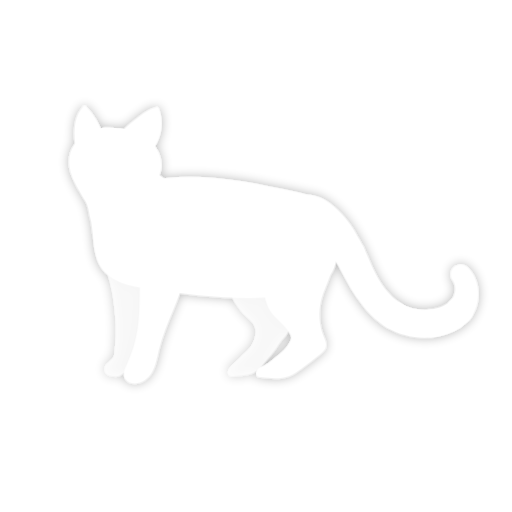
t = 0.00 s
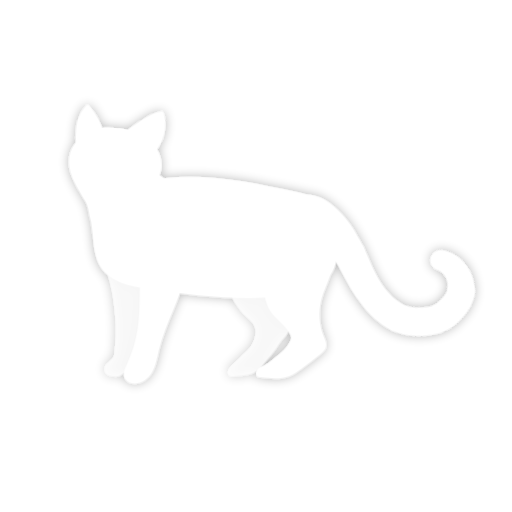
t = 1.58 s
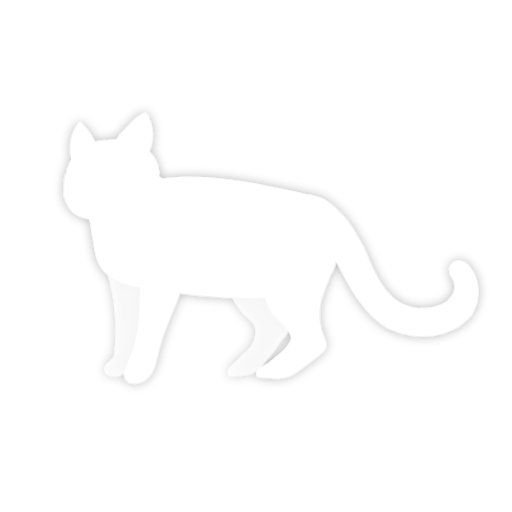
t = 3.02 s
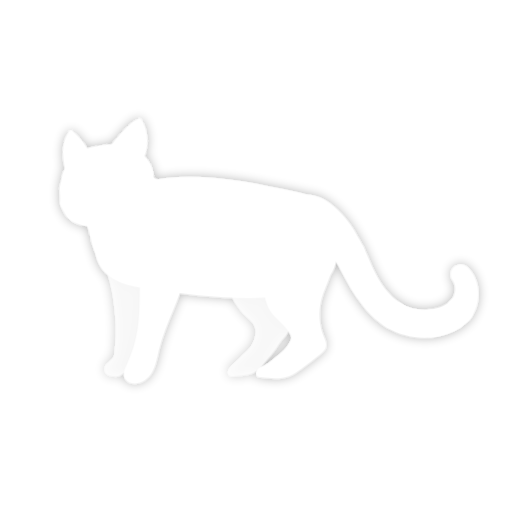
t = 4.37 s
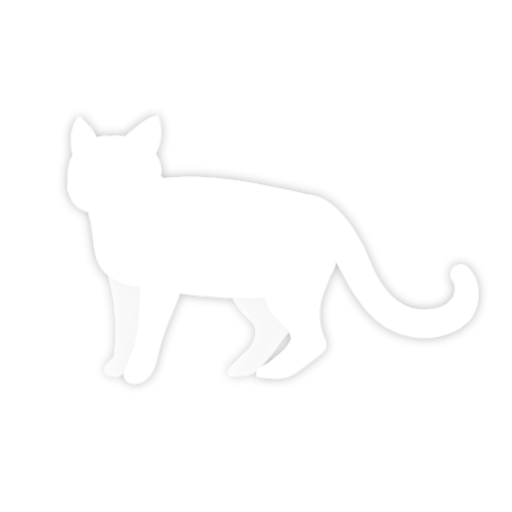
t = 6.08 s
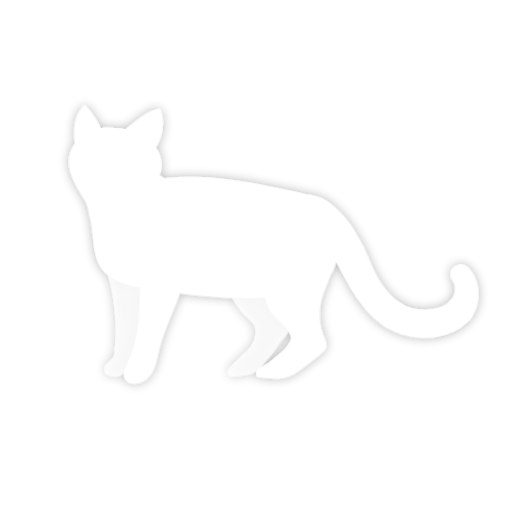
t = 7.65 s

The animated SVG that drew these frames (rendered in a browser with its animation timeline set to each time). Animation: 8 CSS @keyframes rules; one cycle of 9.00 s, repeats indefinitely.

<?xml version="1.0" encoding="utf-8"?>
<!-- Generator: Adobe Illustrator 24.0.0, SVG Export Plug-In . SVG Version: 6.00 Build 0)  -->
<svg version="1.1" id="Layer_1" xmlns="http://www.w3.org/2000/svg" xmlns:xlink="http://www.w3.org/1999/xlink" x="0px" y="0px"
	 viewBox="0 0 500 500" style="enable-background:new 0 0 500 500;" xml:space="preserve">
<style type="text/css">
	.st0{fill:#FFFFFF;}
	.st1{opacity:0.7;}

	#leftEar, #rightEar, #face, #sideface, #facenNeck, #tail1, #tail2, #tail3, #tail4, #tail5, #tail6 {
	  transform-box: fill-box;
	  -webkit-backface-visibility: hidden;
	}

	@keyframes leftEarAnimation {
    0%, 10% {transform: translate(0,0) rotate(0deg);}
    20%, 26% {transform: translate(2%, 2%) rotate(6deg);}
    30%, 60% {transform: translate(2%,4%) rotate(6deg);}
    30%, 100% {transform: translate(0,0) rotate(0deg);}
  	}
  	#leftEar {
	  animation:leftEarAnimation 9s infinite ease-in-out;
	  transform-origin: bottom left;
	}

	@keyframes rightEarAnimation {
    0%, 10% {transform: translate(0,0) rotate(0deg);}
    20%, 30% {transform: translate(2%, 1%) rotate(4deg);}
    30%, 60% {transform: translate(2%, 6%) rotate(8deg);}
    70%, 100% {transform: translate(0,0) rotate(0deg);}
  	}
  	#rightEar {
	  animation:rightEarAnimation 9s infinite ease-in-out;
	  transform-origin: bottom right;
	}

	@keyframes faceAnimation {
    0%, 20% {transform: translate(0,0) rotate(0deg);}
    30%, 60% {transform: translate(6%,3%) rotate(-8deg);}
    80%, 100% {transform: translate(0,0) rotate(0deg);}
  	}
  	#face {
	  animation:faceAnimation 9s infinite ease-in-out;
	  transform-origin: bottom right;
	}

		@keyframes sidefaceAnimation {
    0%, 20% {transform: translate(0,0) rotate(0deg);}
    30%, 60% {transform: translate(-4%,-2%) rotate(10deg);}
    80%, 100% {transform: translate(0,0) rotate(0deg);}
  	}
  	#sideface {
	  animation:sidefaceAnimation 9s infinite ease-in-out;
	  transform-origin: top left;
	}

		@keyframes facenNeckAnimation {
    0%, 30% {transform: translate(0,0) rotate(0deg);}
    40%, 55% {transform: translate(1%, -2%) rotate(-6deg);}
    70%, 100% {transform: translate(0,0) rotate(0deg);}
  	}
  	#facenNeck {
	  animation:facenNeckAnimation 9s infinite ease-in-out;
	  transform-origin: bottom right;
	}

	@keyframes tail1Animation {
    0%, 10% {transform: translate(0,0) rotate(0deg);}
    20%, 25% {transform: translate(8%, 0%) rotate(-8deg);}
    35%, 100% {transform: translate(0,0) rotate(0deg);}
  	}
  	#tail1 {
	  animation:tail1Animation 8s infinite ease-in-out;
	  transform-origin: bottom left;
	}

		@keyframes tail2Animation {
    0%, 10% {transform: translate(0,0) rotate(0deg);}
    20%, 28% {transform: translate(-1%, 5%) rotate(-18deg);}
    38%, 100% {transform: translate(0,0) rotate(0deg);}
  	}
  	#tail2 {
	  animation:tail2Animation 8s infinite ease-in-out;
	  transform-origin: center left;
	}

		@keyframes tail3Animation {
    0%, 10% {transform: translate(0,0) rotate(0deg);}
    20%, 32% {transform: translate(8%, 5%) rotate(-10deg);}
    42%, 100% {transform: translate(0,0) rotate(0deg);}
  	}
  	#tail3 {
	  animation:tail3Animation 8s infinite ease-in-out;
	  transform-origin: bottom left;
	}

</style>
<filter id="dropshadow" height="130%">
  <feGaussianBlur in="SourceAlpha" stdDeviation="5"/>
  <feComponentTransfer>
    <feFuncA type="linear" slope="0.3"/>
  </feComponentTransfer>
  <feMerge> 
    <feMergeNode/> <!-- this contains the offset blurred image -->
    <feMergeNode in="SourceGraphic"/> <!-- this contains the element that the filter is applied to -->
  </feMerge>
</filter>
<g style="filter:url(#dropshadow)">
<g>
	<path class="st0" d="M138.8,177.8c48.9-11.7,100.1-1.4,149.3,9.4c10.8,2.4,22.2,5.1,30.1,12.8c10.9,10.6,12.3,27.4,11.5,42.6
		c-0.3,6.4-1,13-3.4,18.9c-4.1,10.1-13.2,17.6-23.2,21.9c-10,4.3-21,5.7-31.9,6.6c-42.1,3.3-84.5-1.8-126.3-7.9
		c-8.7-1.3-17.5-2.6-25.7-5.7c-8.2-3.1-15.9-8.2-20.7-15.5c-3.1-4.8-4.8-10.3-5.9-15.9c-2.8-14.3-1.7-29.4,3.3-43.1
		c3.6-9.8,9.9-19.7,19.9-22.9L138.8,177.8z"/>
</g>
<g>
	<path class="st0" d="M327.8,229.3c0.8,13.8-1.2,27.8-5.8,40.9c-2.7,7.5-6.2,14.7-8.2,22.4c-3.1,12-2.2,25,2.5,36.4
		c1.2,3,2.7,6.1,2.1,9.2c-0.6,3.4-3.5,5.9-6.2,8.1c-5.9,4.8-11.9,9.4-18,13.9c-3.7,2.7-7.5,5.5-11.7,7.1c-8.6,3.4-18.3,2.3-27.5,1.1
		c-1.6-0.2-3.5-0.5-4.4-1.9c-0.5-0.8-0.6-1.9-0.4-2.8c0.5-2.8,3.1-4.8,5.8-5.8c2.7-1,6.6-3.6,8.8-5.4c8.5-7.3,13.2-9.4,18.1-18.4
		c0.8-1.4,1.5-2.8,1.5-4.4c0-1.2-0.5-2.4-1-3.5c-4.1-7.8-10.7-12.1-16.6-18.8c-7.5-8.7-9.8-21-8.1-32.4c1.6-11.4,6.7-21.9,12.4-31.9
		L327.8,229.3z"/>
</g>
<g class="st1">
	<path class="st0" d="M217.2,261.3c0.9,16.5,12.8,38.5,25.2,49.4c3.7,3.3,6,5.7,7.1,10.5c0.6,2.5,0.2,5.1-0.4,7.6
		c-2.3,10.1-7.6,13.4-14.9,20.7c-4.2,4.1-8.6,7.4-10.6,11s-0.4,6.6,2.9,6.7c3.2,0.1,8.3-0.4,12.9-1.1c2.6-0.4,5.2-0.9,7.6-2
		c3-1.4,7.3-5,9.3-7.6c7.4-9.4,8.7-9.3,15.1-19.4c5.6-8.8,10.1-9,11.5-19.3c1.2-8.5-3.7-9.7-6.9-22.6c-2.8-11.5-3.9-34.7-4.8-42.3
		L217.2,261.3z"/>
</g>
<g>
	<path class="st0" d="M136.9,265.9c-0.1,7.5-0.3,15.1-0.4,22.6c-0.2,10.9-0.4,21.8-2,32.6c-1.8,11.8-5.3,23.4-10.3,34.2
		c-2.1,4.4-4.4,9.5-2.3,13.9c1.3,2.6,3.9,4.4,6.8,5c7.6,1.8,15.5-3.5,19.5-10.2s5.2-14.8,7-22.4c6.3-26,20.9-49.5,26.3-75.7
		L136.9,265.9z"/>
</g>
<g class="st1">
	<path class="st0" d="M99.3,253.4c4.6,9.8,8.1,20.2,10.1,30.9c1.6,8.1,2.4,16.4,3.2,24.6c1.2,12.5,0.5,25.1-1,37.5
		c-0.6,5.2-9,8.4-9.4,13.1s2.4,7.3,9.2,7.9c6.8,0.6,10.3-3.8,14.4-8.1c4.2-4.4,6-10.1,8.3-15.7c2.1-5.2,2.6-10.9,3.1-16.5
		c2.5-27.8,1.2-51.2,1.3-79.1L99.3,253.4z"/>
</g>
<g id="tail6">
	<path class="st0" d="M299.6,190.1c2.5,0,5,0.3,7.2,0.9c2.2,0.5,4.3,1.3,6.1,2.1c3.7,1.6,6.7,3.6,9.5,5.6c2.7,2,5.1,4.1,7.3,6.2
		c2.3,2.2,4.5,4.5,6.5,6.8c4.1,4.7,7.6,9.8,10.6,14.9c1.5,2.6,2.9,5.1,4.2,7.5c1.3,2.4,2.7,4.9,4,7.3c4.1,7.3,1.6,16.5-5.7,20.6
		c-7.3,4.1-16.5,1.6-20.6-5.7c-0.3-0.5-0.5-0.9-0.7-1.4l-0.1-0.3c-1-2.3-2-4.6-3.1-6.9c-1.1-2.3-2.2-4.5-3.3-6.5
		c-2.2-4.1-4.6-7.8-7.3-11.2c-1.3-1.7-2.7-3.3-4.2-4.8c-1.6-1.6-3.1-3.1-4.6-4.3c-1.5-1.2-2.9-2.1-4-2.7c-1.1-0.6-1.8-0.7-2-0.8
		l-4.1-1.4c-7-2.3-10.8-9.8-8.4-16.8C288.7,193.6,294,190,299.6,190.1z"/>
	<g id="tail5">
		<path class="st0" d="M355,241.4c2.7,6,5.2,11.9,7.7,17.4c1.3,2.8,2.6,5.5,3.9,8.1c1.3,2.7,2.8,5.1,4.1,7.7l0.4,0.8
			c3.5,6.7,1,14.9-5.7,18.4c-6.2,3.3-13.8,1.3-17.6-4.4c-2-2.9-4-5.9-5.7-8.8c-1.8-3-3.4-5.9-5-8.9c-3.2-5.9-6.1-11.7-9.1-17.2
			c-3.9-7.3-1.1-16.4,6.2-20.3s16.4-1.1,20.3,6.2C354.7,240.8,354.8,241.1,355,241.4L355,241.4z"/>
		<g id="tail4">
			<path class="st0" d="M384.9,321.8c-2.4,0-4.8-0.6-6.9-1.9c-11.4-6.7-21.2-16.7-30.1-30.4c-4.1-6.3-2.3-14.8,4.1-18.9
				c6.3-4.1,14.8-2.3,18.9,4.1c6.5,10.1,13.4,17.2,21.1,21.7c6.5,3.8,8.6,12.2,4.8,18.7C394.1,319.4,389.6,321.8,384.9,321.8z"/>
			<g id="tail3">
				<path class="st0" d="M414.6,329.8c-12.9,0-25.7-3.4-36.6-9.9c-6.5-3.8-8.6-12.2-4.8-18.7c3.8-6.5,12.2-8.6,18.7-4.8
					c8.2,4.9,18.1,6.9,27.9,5.8c7.5-0.9,14.3,4.5,15.1,12c0.9,7.5-4.5,14.3-12,15.1C420.1,329.6,417.3,329.8,414.6,329.8z"/>
				<g id="tail2">
					<path class="st0" d="M419.7,302.2c2-0.2,4-0.5,6-1c2-0.5,3.9-1.1,5.7-1.8c1.7-0.7,3.3-1.5,4.5-2.3c0.6-0.4,1.2-0.9,1.6-1.3
						c0.4-0.4,1.7-1.5,2.5-2.3c5.1-5.1,11.6-5.9,17.4-1.5c5.6,4.4,6.7,12.4,2.6,18.2c-1.2,1.7-2.6,3.3-4.1,4.8
						c-1.5,1.4-3,2.7-4.5,3.8c-3.1,2.3-6.3,4-9.5,5.4c-3.2,1.4-6.3,2.4-9.5,3.3c-3.2,0.9-6.4,1.5-9.7,1.9l-0.1,0
						c-7.5,0.9-14.3-4.4-15.2-11.9s4.4-14.3,11.9-15.2C419.5,302.2,419.6,302.2,419.7,302.2z"/>
					<g id="tail1">
						<path class="st0" d="M440.1,293.4c1-0.9,2.1-2.6,2.8-4.1c0.7-1.5,1.2-3.3,1.4-5.1c0.4-3.6-0.3-7.4-2.2-10.3l-0.5-0.7
						c-2.9-4.5-1.6-10.6,2.9-13.5c3.9-2.5,9-1.9,12.2,1.3c3,3,5.5,6.6,7.2,10.5c1.7,3.9,2.7,8,3.1,12.1c0.4,4.2,0.1,8.4-0.8,12.6
						c-1,4.2-2.6,8.4-5.1,12.3l-1,1.5c-4,6.1-12.1,7.9-18.2,3.9c-6.1-4-8-11.7-4-17.8C438.6,295.1,439.3,294.1,440.1,293.4z"/>
					</g>
				</g>
			</g>
		</g>
	</g>
</g>
<g id="facenNeck">
	<g>
	<path class="st0" d="M77,181.6c0,5.4,2.7,8.5,6.5,15c3.2,5.5,3.3,12.1,4.9,17.5c1.8,5.9,1.9,21.1,5.8,26.3
		c5.5,7.5,13.4,5,22.3,10.4c8.9,5.4,20.3,8.8,31.7,7.8c10.6-0.9,20-5.5,27.6-11.2c9.9-7.4,17.3-17.3,17.6-27.7
		c0.3-10.7-6.7-20.8-14.9-29.6c-9.8-10.5-21.9-20-36.9-26.1c-15-6.1-33.2-8.4-49.4-4.5L77,181.6z"/>
	</g>
	<g id="face">
		<g>
			<path class="st0" d="M117.2,125.2c-11.6,0-12.6-2.2-23.6,1.4s-21.4,11.4-24.9,22.4c-2.4,7.5-1.5,15.8,1.6,23.1
				c5.8,13.9,20.5,25,13.9,18.9c1.4,1.3,3,2.7,4.8,3.5c2.5,1.1,5.4,1.1,8.1,1.1c12.4,0,25.1-0.1,36.7-4.5c11.6-4.4,22-14,23.7-26.3
				c1.6-11.5-4.8-23-13.9-30.2C134.3,127.4,128.5,127.7,117.2,125.2z"/>
		</g>
		<g id="leftEar">
			<path class="st0" d="M118,129.1c6-5.9,12.4-11.4,19.2-16.4c4.5-3.4,9.3-6.6,14.9-7.8c0.7-0.1,1.4-0.3,2,0.1
				c0.6,0.3,0.8,0.9,1.1,1.5c6.2,15.6,1.2,34.9-11.9,45.4L118,129.1z"/>
		</g>
		<g id="rightEar">
			<path class="st0" d="M74,145.9c-1-7.2-1.8-14.4-1.1-21.7s3.1-14.4,8-19.8c0.5-0.6,1.1-1.1,1.9-1.1c0.6,0.1,1,0.5,1.4,0.9
				c7.7,7.8,13.4,17.4,16.7,27.9L74,145.9z"/>
		</g>
				<g id="sideface">
			<path class="st0" d="M147.2,156.4c-3.1-8.3-11.1-13-19-15.9c-2.2-0.8-4.5-1.5-6.8-2c-1.1-0.3-2.2-0.5-3.4-0.7s-2.8-0.6-4-0.4
			c-0.6,0.1-1.2,0.4-1.8,0.5c-3.8,1.1-7.6,2.2-11.5,3.3c-8,2.3-16,4.5-23.9,6.9c-0.2,0-0.3,0.1-0.5,0.1c-0.1,0-0.2,0.1-0.4,0.1
			c-0.3,0.1-0.6,0.3-0.8,0.6c-3,3.7-3.6,8.3-3.6,12.9c0,2.5,0.1,5-0.2,7.5c-0.2,1.3-0.3,2.6-0.1,3.9c0.2,1.1,0.7,2.1,1.1,3.1
			c1.7,4,3.4,8,6.3,11.3c2.9,3.5,7,5.5,11.3,6.8c17.5,5.3,39,2.8,51.7-11.5c3-3.4,5.4-7.4,6.3-11.8
			C148.9,166.4,148.9,161,147.2,156.4z"/>
		</g>
	</g>
</g>
</g>
</svg>
